Labelled photos from "dataset_split", an image-classification folder in Ibad2004/plant_Disease_detection. The possible labels are: pepper bell bacterial spot, pepper bell healthy, potato early blight, potato late blight, potato healthy, tomato bacterial spot, tomato early blight, tomato late blight, tomato leaf mold, tomato septoria leaf spot, tomato two-spotted spider mite, tomato target spot, tomato yellow leaf curl virus, tomato mosaic virus, tomato healthy.

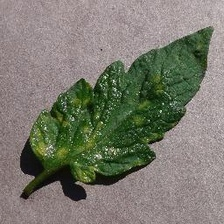
Label: tomato leaf mold

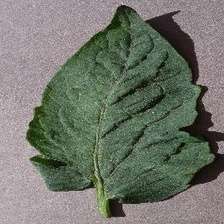
Label: tomato target spot

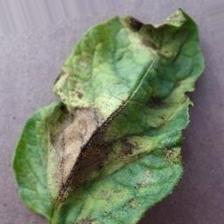
Label: potato late blight

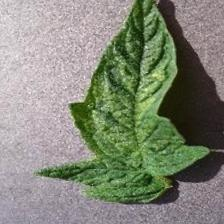
Label: tomato two-spotted spider mite

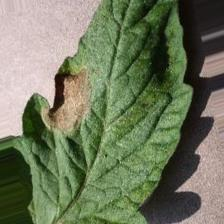
Label: tomato late blight

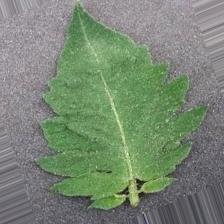
Label: tomato healthy
